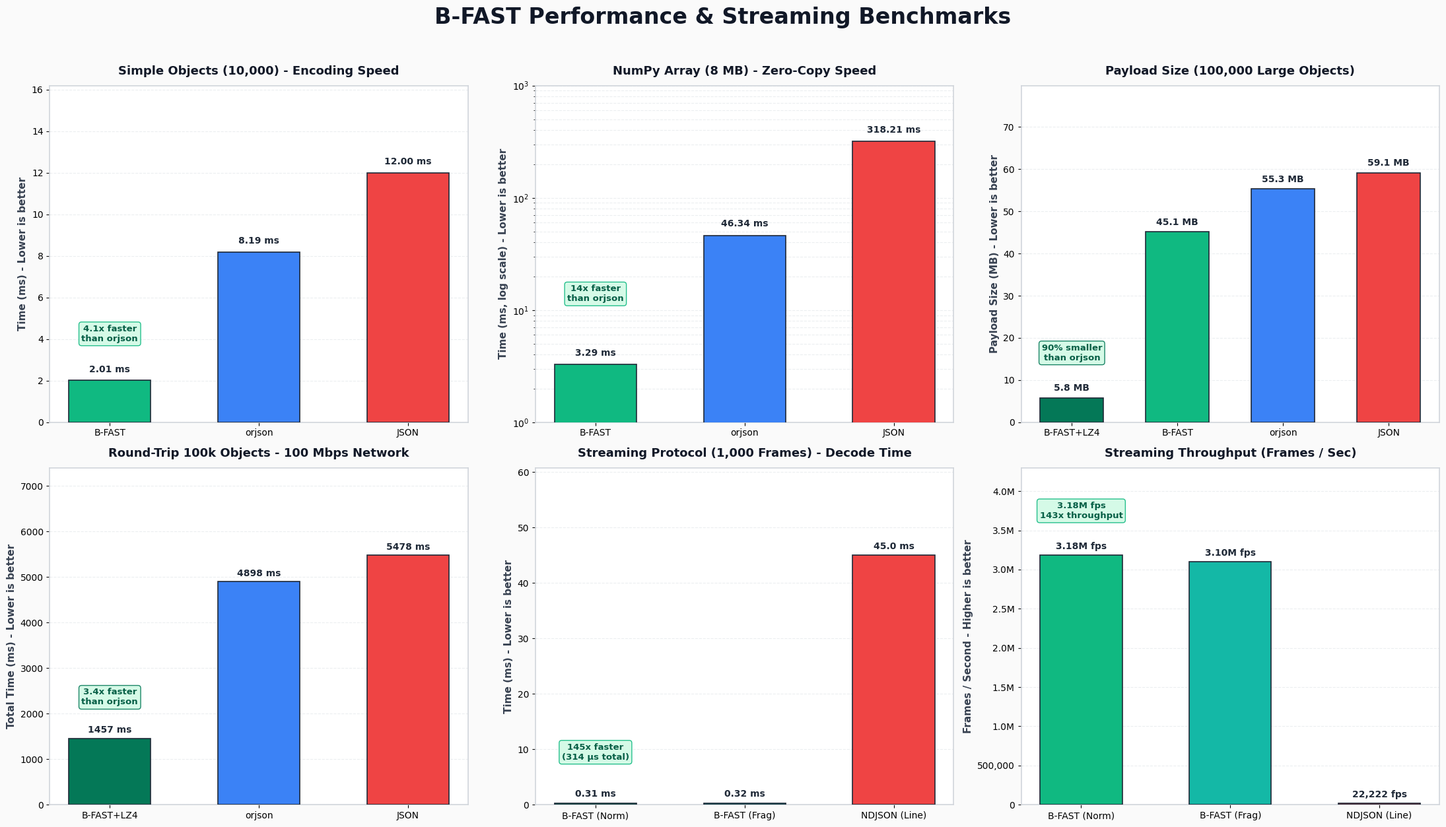

Reproduce this figure in Python.
#!/usr/bin/env python3
"""
Generate benchmark visualization for B-FAST
Generates benchmark_chart.png with updated 6-panel performance results including Streaming.
"""

import matplotlib.pyplot as plt


def generate_chart():
    """Generate benchmark_chart.png with 6 panels including Streaming protocol"""
    plt.rcParams.update(
        {
            "font.family": "sans-serif",
            "font.sans-serif": ["DejaVu Sans", "Arial", "Helvetica"],
            "axes.edgecolor": "#D1D5DB",
            "axes.linewidth": 1.2,
            "grid.color": "#E5E7EB",
            "grid.linestyle": "--",
            "grid.alpha": 0.7,
        }
    )

    fig, ((ax1, ax2, ax3), (ax4, ax5, ax6)) = plt.subplots(
        2, 3, figsize=(22, 13), facecolor="#FAFAFA"
    )
    fig.suptitle(
        "B-FAST Performance & Streaming Benchmarks",
        fontsize=24,
        fontweight="bold",
        color="#111827",
        y=0.98,
    )

    # Color palette
    c_bfast_lz4 = "#047857"  # Deep Emerald
    c_bfast = "#10B981"  # Emerald
    c_bfast_alt = "#14B8A6"  # Teal
    c_orjson = "#3B82F6"  # Blue
    c_json = "#EF4444"  # Red

    # -------------------------------------------------------------------------
    # 1. Simple Objects (10,000) - Encoding Speed
    # -------------------------------------------------------------------------
    categories1 = ["B-FAST", "orjson", "JSON"]
    times1 = [2.01, 8.19, 12.00]
    colors1 = [c_bfast, c_orjson, c_json]

    bars1 = ax1.bar(
        categories1,
        times1,
        color=colors1,
        width=0.55,
        edgecolor="#1F2937",
        linewidth=1.2,
        zorder=3,
    )
    ax1.set_facecolor("#FFFFFF")
    ax1.grid(True, axis="y", zorder=0)
    ax1.set_ylabel(
        "Time (ms) - Lower is better", fontsize=11, fontweight="bold", color="#374151"
    )
    ax1.set_title(
        "Simple Objects (10,000) - Encoding Speed",
        fontsize=13,
        fontweight="bold",
        color="#111827",
        pad=12,
    )
    ax1.set_ylim(0, max(times1) * 1.35)

    for i, (bar, time_val) in enumerate(zip(bars1, times1)):
        height = bar.get_height()
        ax1.text(
            bar.get_x() + bar.get_width() / 2.0,
            height + 0.3,
            f"{time_val:.2f} ms",
            ha="center",
            va="bottom",
            fontsize=10,
            fontweight="bold",
            color="#1F2937",
        )
        if i == 0:
            speedup = times1[1] / time_val
            ax1.text(
                bar.get_x() + bar.get_width() / 2.0,
                height + 1.8,
                f"{speedup:.1f}x faster\nthan orjson",
                ha="center",
                va="bottom",
                fontsize=9.5,
                color="#065F46",
                fontweight="bold",
                bbox={
                    "boxstyle": "round,pad=0.3",
                    "facecolor": "#D1FAE5",
                    "edgecolor": "#10B981",
                    "alpha": 0.9,
                },
            )

    # -------------------------------------------------------------------------
    # 2. NumPy Array (8MB = 1M Float64) - Zero-Copy Speed (Log Scale)
    # -------------------------------------------------------------------------
    categories2 = ["B-FAST", "orjson", "JSON"]
    times2 = [3.29, 46.34, 318.21]
    colors2 = [c_bfast, c_orjson, c_json]

    bars2 = ax2.bar(
        categories2,
        times2,
        color=colors2,
        width=0.55,
        edgecolor="#1F2937",
        linewidth=1.2,
        zorder=3,
    )
    ax2.set_facecolor("#FFFFFF")
    ax2.set_yscale("log")
    ax2.grid(True, axis="y", which="both", zorder=0)
    ax2.set_ylabel(
        "Time (ms, log scale) - Lower is better",
        fontsize=11,
        fontweight="bold",
        color="#374151",
    )
    ax2.set_title(
        "NumPy Array (8 MB) - Zero-Copy Speed",
        fontsize=13,
        fontweight="bold",
        color="#111827",
        pad=12,
    )
    ax2.set_ylim(1, 1000)

    for i, (bar, time_val) in enumerate(zip(bars2, times2)):
        height = bar.get_height()
        ax2.text(
            bar.get_x() + bar.get_width() / 2.0,
            height * 1.15,
            f"{time_val:.2f} ms",
            ha="center",
            va="bottom",
            fontsize=10,
            fontweight="bold",
            color="#1F2937",
        )
        if i == 0:
            speedup = times2[1] / time_val
            ax2.text(
                bar.get_x() + bar.get_width() / 2.0,
                height * 3.5,
                f"{speedup:.0f}x faster\nthan orjson",
                ha="center",
                va="bottom",
                fontsize=9.5,
                color="#065F46",
                fontweight="bold",
                bbox={
                    "boxstyle": "round,pad=0.3",
                    "facecolor": "#D1FAE5",
                    "edgecolor": "#10B981",
                    "alpha": 0.9,
                },
            )

    # -------------------------------------------------------------------------
    # 3. Payload Size / Bandwidth (100,000 Objects)
    # -------------------------------------------------------------------------
    categories3 = ["B-FAST+LZ4", "B-FAST", "orjson", "JSON"]
    sizes3 = [5.75, 45.11, 55.29, 59.11]
    colors3 = [c_bfast_lz4, c_bfast, c_orjson, c_json]

    bars3 = ax3.bar(
        categories3,
        sizes3,
        color=colors3,
        width=0.6,
        edgecolor="#1F2937",
        linewidth=1.2,
        zorder=3,
    )
    ax3.set_facecolor("#FFFFFF")
    ax3.grid(True, axis="y", zorder=0)
    ax3.set_ylabel(
        "Payload Size (MB) - Lower is better",
        fontsize=11,
        fontweight="bold",
        color="#374151",
    )
    ax3.set_title(
        "Payload Size (100,000 Large Objects)",
        fontsize=13,
        fontweight="bold",
        color="#111827",
        pad=12,
    )
    ax3.set_ylim(0, max(sizes3) * 1.35)

    for i, (bar, size_val) in enumerate(zip(bars3, sizes3)):
        height = bar.get_height()
        ax3.text(
            bar.get_x() + bar.get_width() / 2.0,
            height + 1.2,
            f"{size_val:.1f} MB",
            ha="center",
            va="bottom",
            fontsize=10,
            fontweight="bold",
            color="#1F2937",
        )
        if i == 0:
            savings = (1 - size_val / sizes3[2]) * 100
            ax3.text(
                bar.get_x() + bar.get_width() / 2.0,
                height + 8.5,
                f"{savings:.0f}% smaller\nthan orjson",
                ha="center",
                va="bottom",
                fontsize=9.5,
                color="#065F46",
                fontweight="bold",
                bbox={
                    "boxstyle": "round,pad=0.3",
                    "facecolor": "#D1FAE5",
                    "edgecolor": "#047857",
                    "alpha": 0.9,
                },
            )

    # -------------------------------------------------------------------------
    # 4. Large Objects (100k) on 100 Mbps Network (Full Round-Trip)
    # -------------------------------------------------------------------------
    categories4 = ["B-FAST+LZ4", "orjson", "JSON"]
    times4 = [1457, 4898, 5478]
    colors4 = [c_bfast_lz4, c_orjson, c_json]

    bars4 = ax4.bar(
        categories4,
        times4,
        color=colors4,
        width=0.55,
        edgecolor="#1F2937",
        linewidth=1.2,
        zorder=3,
    )
    ax4.set_facecolor("#FFFFFF")
    ax4.grid(True, axis="y", zorder=0)
    ax4.set_ylabel(
        "Total Time (ms) - Lower is better",
        fontsize=11,
        fontweight="bold",
        color="#374151",
    )
    ax4.set_title(
        "Round-Trip 100k Objects - 100 Mbps Network",
        fontsize=13,
        fontweight="bold",
        color="#111827",
        pad=12,
    )
    ax4.set_ylim(0, max(times4) * 1.35)

    for i, (bar, time_val) in enumerate(zip(bars4, times4)):
        height = bar.get_height()
        ax4.text(
            bar.get_x() + bar.get_width() / 2.0,
            height + 80,
            f"{time_val:.0f} ms",
            ha="center",
            va="bottom",
            fontsize=10,
            fontweight="bold",
            color="#1F2937",
        )
        if i == 0:
            speedup = times4[1] / time_val
            ax4.text(
                bar.get_x() + bar.get_width() / 2.0,
                height + 700,
                f"{speedup:.1f}x faster\nthan orjson",
                ha="center",
                va="bottom",
                fontsize=9.5,
                color="#065F46",
                fontweight="bold",
                bbox={
                    "boxstyle": "round,pad=0.3",
                    "facecolor": "#D1FAE5",
                    "edgecolor": "#047857",
                    "alpha": 0.9,
                },
            )

    # -------------------------------------------------------------------------
    # 5. Streaming Protocol (1,000 Frames) - Decode Time
    # -------------------------------------------------------------------------
    categories5 = ["B-FAST (Norm)", "B-FAST (Frag)", "NDJSON (Line)"]
    times5 = [0.31, 0.32, 45.0]
    colors5 = [c_bfast, c_bfast_alt, c_json]

    bars5 = ax5.bar(
        categories5,
        times5,
        color=colors5,
        width=0.55,
        edgecolor="#1F2937",
        linewidth=1.2,
        zorder=3,
    )
    ax5.set_facecolor("#FFFFFF")
    ax5.grid(True, axis="y", zorder=0)
    ax5.set_ylabel(
        "Time (ms) - Lower is better", fontsize=11, fontweight="bold", color="#374151"
    )
    ax5.set_title(
        "Streaming Protocol (1,000 Frames) - Decode Time",
        fontsize=13,
        fontweight="bold",
        color="#111827",
        pad=12,
    )
    ax5.set_ylim(0, max(times5) * 1.35)

    for i, (bar, time_val) in enumerate(zip(bars5, times5)):
        height = bar.get_height()
        display_str = f"{time_val:.2f} ms" if time_val < 1.0 else f"{time_val:.1f} ms"
        ax5.text(
            bar.get_x() + bar.get_width() / 2.0,
            height + 0.8,
            display_str,
            ha="center",
            va="bottom",
            fontsize=10,
            fontweight="bold",
            color="#1F2937",
        )
        if i == 0:
            speedup = times5[2] / time_val
            ax5.text(
                bar.get_x() + bar.get_width() / 2.0,
                height + 7.5,
                f"{speedup:.0f}x faster\n(314 µs total)",
                ha="center",
                va="bottom",
                fontsize=9.5,
                color="#065F46",
                fontweight="bold",
                bbox={
                    "boxstyle": "round,pad=0.3",
                    "facecolor": "#D1FAE5",
                    "edgecolor": "#10B981",
                    "alpha": 0.9,
                },
            )

    # -------------------------------------------------------------------------
    # 6. Streaming Throughput (Frames / Second)
    # -------------------------------------------------------------------------
    categories6 = ["B-FAST (Norm)", "B-FAST (Frag)", "NDJSON (Line)"]
    throughput6 = [3181000, 3099000, 22222]
    colors6 = [c_bfast, c_bfast_alt, c_json]

    bars6 = ax6.bar(
        categories6,
        throughput6,
        color=colors6,
        width=0.55,
        edgecolor="#1F2937",
        linewidth=1.2,
        zorder=3,
    )
    ax6.set_facecolor("#FFFFFF")
    ax6.grid(True, axis="y", zorder=0)
    ax6.set_ylabel(
        "Frames / Second - Higher is better",
        fontsize=11,
        fontweight="bold",
        color="#374151",
    )
    ax6.set_title(
        "Streaming Throughput (Frames / Sec)",
        fontsize=13,
        fontweight="bold",
        color="#111827",
        pad=12,
    )
    ax6.set_ylim(0, max(throughput6) * 1.35)

    # Format y-axis with millions (M)
    ax6.yaxis.set_major_formatter(
        plt.FuncFormatter(lambda x, p: f"{x*1e-6:.1f}M" if x >= 1e6 else f"{int(x):,}")
    )

    for i, (bar, tp_val) in enumerate(zip(bars6, throughput6)):
        height = bar.get_height()
        label = f"{tp_val/1e6:.2f}M fps" if tp_val >= 1e6 else f"{tp_val:,} fps"
        ax6.text(
            bar.get_x() + bar.get_width() / 2.0,
            height + 50000,
            label,
            ha="center",
            va="bottom",
            fontsize=10,
            fontweight="bold",
            color="#1F2937",
        )
        if i == 0:
            multiplier = tp_val / throughput6[2]
            ax6.text(
                bar.get_x() + bar.get_width() / 2.0,
                height + 450000,
                f"3.18M fps\n{multiplier:.0f}x throughput",
                ha="center",
                va="bottom",
                fontsize=9.5,
                color="#065F46",
                fontweight="bold",
                bbox={
                    "boxstyle": "round,pad=0.3",
                    "facecolor": "#D1FAE5",
                    "edgecolor": "#10B981",
                    "alpha": 0.9,
                },
            )

    plt.tight_layout(rect=[0, 0.02, 1, 0.96])
    plt.savefig("benchmark_chart.png", dpi=180, bbox_inches="tight")
    print(
        "✅ benchmark_chart.png successfully generated with 6 panels including Streaming!"
    )


if __name__ == "__main__":
    generate_chart()
